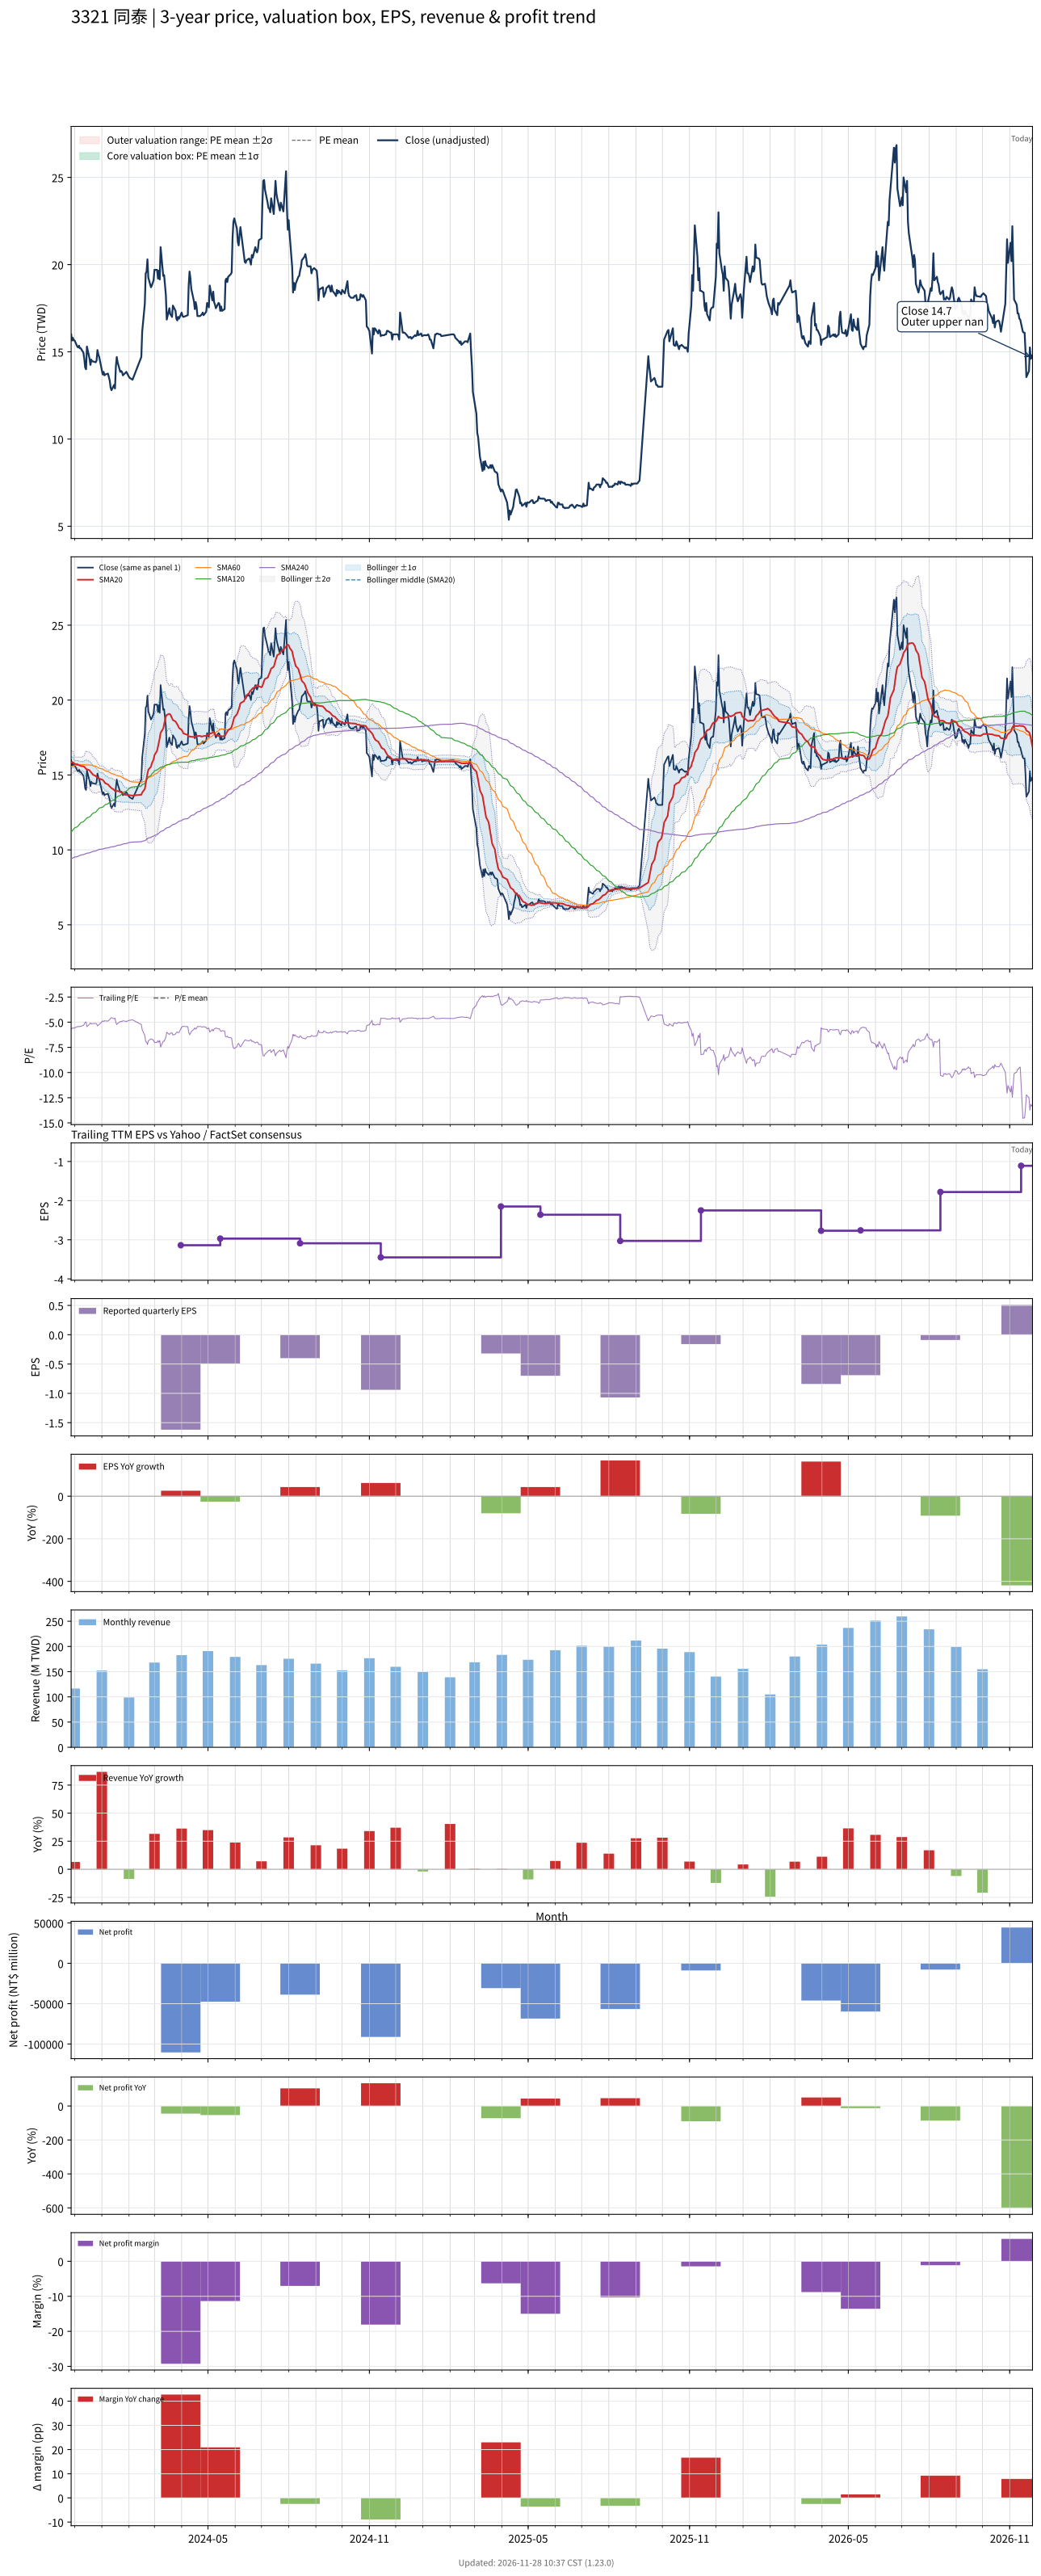

The data file committed next to this chart (first rows):
# chart-version: skill-stock-dynamic-val…
date, close, available_date, period_end, eps, ttm_eps, pe, pe_mean, pe_std, price_m2, price_m1, price_mean, price_p1, price_p2, forward_eps, forward_pe, forward_pe_mean, forward_pe_std, forward_price_m2, forward_price_m1, forward_price_mean, forward_price_p1, forward_price_p2, sma20
2023-11-27, 16, 2023-11-14, 2023-09-30, -0.58, -2.81, -5.694, , , , , , , , , , , , , , , , , 15.83
2023-11-28, 15.65, 2023-11-14, 2023-09-30, -0.58, -2.81, -5.569, , , , , , , , , , , , , , , , , 15.84
2023-11-29, 15.8, 2023-11-14, 2023-09-30, -0.58, -2.81, -5.623, , , , , , , , , , , , , , , , , 15.85
2023-11-30, 15.65, 2023-11-14, 2023-09-30, -0.58, -2.81, -5.569, , , , , , , , , , , , , , , , , 15.79
2023-12-01, 15.65, 2023-11-14, 2023-09-30, -0.58, -2.81, -5.569, , , , , , , , , , , , , , , , , 15.74
2023-12-04, 15.3, 2023-11-14, 2023-09-30, -0.58, -2.81, -5.445, , , , , , , , , , , , , , , , , 15.71
2023-12-05, 15.25, 2023-11-14, 2023-09-30, -0.58, -2.81, -5.427, , , , , , , , , , , , , , , , , 15.69
2023-12-06, 15.35, 2023-11-14, 2023-09-30, -0.58, -2.81, -5.463, , , , , , , , , , , , , , , , , 15.66
2023-12-07, 15.2, 2023-11-14, 2023-09-30, -0.58, -2.81, -5.409, , , , , , , , , , , , , , , , , 15.63
2023-12-08, 15.2, 2023-11-14, 2023-09-30, -0.58, -2.81, -5.409, , , , , , , , , , , , , , , , , 15.6
2023-12-11, 14.95, 2023-11-14, 2023-09-30, -0.58, -2.81, -5.32, , , , , , , , , , , , , , , , , 15.58
2023-12-12, 14.6, 2023-11-14, 2023-09-30, -0.58, -2.81, -5.196, , , , , , , , , , , , , , , , , 15.54
2023-12-13, 14.1, 2023-11-14, 2023-09-30, -0.58, -2.81, -5.018, , , , , , , , , , , , , , , , , 15.49
2023-12-14, 14, 2023-11-14, 2023-09-30, -0.58, -2.81, -4.982, , , , , , , , , , , , , , , , , 15.4
2023-12-15, 15.3, 2023-11-14, 2023-09-30, -0.58, -2.81, -5.445, , , , , , , , , , , , , , , , , 15.38
2023-12-18, 14.6, 2023-11-14, 2023-09-30, -0.58, -2.81, -5.196, , , , , , , , , , , , , , , , , 15.31
2023-12-19, 14.25, 2023-11-14, 2023-09-30, -0.58, -2.81, -5.071, , , , , , , , , , , , , , , , , 15.23
2023-12-20, 14.55, 2023-11-14, 2023-09-30, -0.58, -2.81, -5.178, , , , , , , , , , , , , , , , , 15.16
2023-12-21, 14.45, 2023-11-14, 2023-09-30, -0.58, -2.81, -5.142, , , , , , , , , , , , , , , , , 15.09
2023-12-22, 14.45, 2023-11-14, 2023-09-30, -0.58, -2.81, -5.142, , , , , , , , , , , , , , , , , 15.02
2023-12-25, 14.4, 2023-11-14, 2023-09-30, -0.58, -2.81, -5.125, , , , , , , , , , , , , , , , , 14.94
2023-12-26, 14.5, 2023-11-14, 2023-09-30, -0.58, -2.81, -5.16, , , , , , , , , , , , , , , , , 14.88
2023-12-27, 15.1, 2023-11-14, 2023-09-30, -0.58, -2.81, -5.374, , , , , , , , , , , , , , , , , 14.84
2023-12-28, 14.85, 2023-11-14, 2023-09-30, -0.58, -2.81, -5.285, , , , , , , , , , , , , , , , , 14.8
2023-12-29, 14.7, 2023-11-14, 2023-09-30, -0.58, -2.81, -5.231, , , , , , , , , , , , , , , , , 14.76
2024-01-02, 13.7, 2023-11-14, 2023-09-30, -0.58, -2.81, -4.875, , , , , , , , , , , , , , , , , 14.68
2024-01-03, 13.85, 2023-11-14, 2023-09-30, -0.58, -2.81, -4.929, , , , , , , , , , , , , , , , , 14.61
2024-01-04, 13.65, 2023-11-14, 2023-09-30, -0.58, -2.81, -4.858, , , , , , , , , , , , , , , , , 14.52
2024-01-05, 13.7, 2023-11-14, 2023-09-30, -0.58, -2.81, -4.875, , , , , , , , , , , , , , , , , 14.45
2024-01-08, 13.75, 2023-11-14, 2023-09-30, -0.58, -2.81, -4.893, , , , , , , , , , , , , , , , , 14.37
2024-01-09, 13.55, 2023-11-14, 2023-09-30, -0.58, -2.81, -4.822, , , , , , , , , , , , , , , , , 14.3
2024-01-10, 13.35, 2023-11-14, 2023-09-30, -0.58, -2.81, -4.751, , , , , , , , , , , , , , , , , 14.24
2024-01-11, 12.95, 2023-11-14, 2023-09-30, -0.58, -2.81, -4.609, , , , , , , , , , , , , , , , , 14.18
2024-01-12, 12.8, 2023-11-14, 2023-09-30, -0.58, -2.81, -4.555, , , , , , , , , , , , , , , , , 14.12
2024-01-15, 13.1, 2023-11-14, 2023-09-30, -0.58, -2.81, -4.662, , , , , , , , , , , , , , , , , 14.01
2024-01-16, 12.9, 2023-11-14, 2023-09-30, -0.58, -2.81, -4.591, , , , , , , , , , , , , , , , , 13.93
2024-01-17, 14.15, 2023-11-14, 2023-09-30, -0.58, -2.81, -5.036, , , , , , , , , , , , , , , , , 13.92
2024-01-18, 14.7, 2023-11-14, 2023-09-30, -0.58, -2.81, -5.231, , , , , , , , , , , , , , , , , 13.93
2024-01-19, 14.4, 2023-11-14, 2023-09-30, -0.58, -2.81, -5.125, , , , , , , , , , , , , , , , , 13.93
2024-01-22, 13.85, 2023-11-14, 2023-09-30, -0.58, -2.81, -4.929, , , , , , , , , , , , , , , , , 13.9
2024-01-23, 13.9, 2023-11-14, 2023-09-30, -0.58, -2.81, -4.947, , , , , , , , , , , , , , , , , 13.87
2024-01-24, 13.85, 2023-11-14, 2023-09-30, -0.58, -2.81, -4.929, , , , , , , , , , , , , , , , , 13.84
2024-01-25, 13.65, 2023-11-14, 2023-09-30, -0.58, -2.81, -4.858, , , , , , , , , , , , , , , , , 13.77
2024-01-26, 13.7, 2023-11-14, 2023-09-30, -0.58, -2.81, -4.875, , , , , , , , , , , , , , , , , 13.71
2024-01-29, 13.85, 2023-11-14, 2023-09-30, -0.58, -2.81, -4.929, , , , , , , , , , , , , , , , , 13.67
2024-01-30, 13.75, 2023-11-14, 2023-09-30, -0.58, -2.81, -4.893, , , , , , , , , , , , , , , , , 13.67
2024-01-31, 13.65, 2023-11-14, 2023-09-30, -0.58, -2.81, -4.858, , , , , , , , , , , , , , , , , 13.66
2024-02-01, 13.55, 2023-11-14, 2023-09-30, -0.58, -2.81, -4.822, , , , , , , , , , , , , , , , , 13.65
2024-02-02, 13.5, 2023-11-14, 2023-09-30, -0.58, -2.81, -4.804, , , , , , , , , , , , , , , , , 13.64
2024-02-05, 13.4, 2023-11-14, 2023-09-30, -0.58, -2.81, -4.769, , , , , , , , , , , , , , , , , 13.63
2024-02-15, 14.7, 2023-11-14, 2023-09-30, -0.58, -2.81, -5.231, , , , , , , , , , , , , , , , , 13.69
2024-02-16, 16.15, 2023-11-14, 2023-09-30, -0.58, -2.81, -5.747, , , , , , , , , , , , , , , , , 13.82
2024-02-19, 17.75, 2023-11-14, 2023-09-30, -0.58, -2.81, -6.317, , , , , , , , , , , , , , , , , 14.06
2024-02-20, 19.5, 2023-11-14, 2023-09-30, -0.58, -2.81, -6.94, , , , , , , , , , , , , , , , , 14.4
2024-02-21, 19.6, 2023-11-14, 2023-09-30, -0.58, -2.81, -6.975, , , , , , , , , , , , , , , , , 14.72
2024-02-22, 20.3, 2023-11-14, 2023-09-30, -0.58, -2.81, -7.224, , , , , , , , , , , , , , , , , 15.1
2024-02-23, 19.25, 2023-11-14, 2023-09-30, -0.58, -2.81, -6.851, , , , , , , , , , , , , , , , , 15.35
2024-02-26, 18.7, 2023-11-14, 2023-09-30, -0.58, -2.81, -6.655, , , , , , , , , , , , , , , , , 15.55
2024-02-27, 18.8, 2023-11-14, 2023-09-30, -0.58, -2.81, -6.69, , , , , , , , , , , , , , , , , 15.77
... 664 more rows
